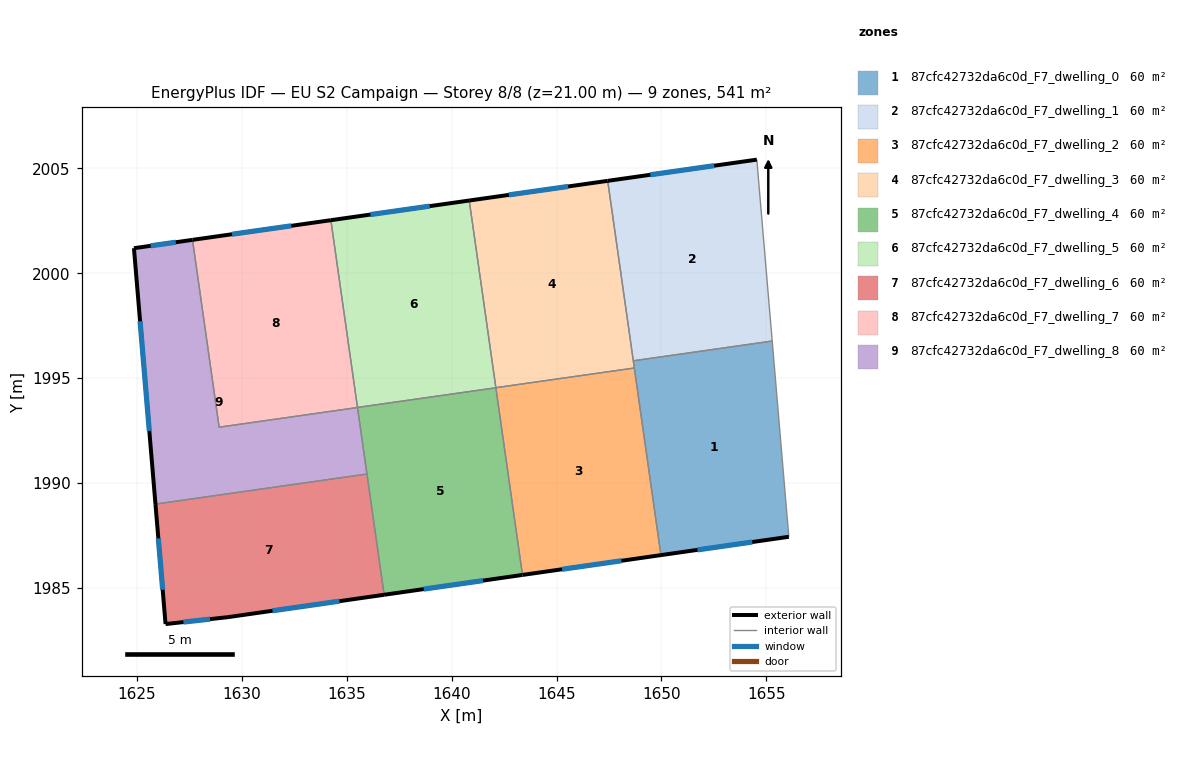
=== STOREY PLAN SPEC (per zone: floor XY polygon, exterior-wall plan segments, windows/doors) ===
zone 1: 87cfc42732da6c0d_F7_dwelling_0  (60.1 m²)
  floor: (1655.28, 1996.77) (1656.07, 1987.43) (1649.98, 1986.56) (1648.66, 1995.82)
  exterior wall: (1649.98, 1986.56) – (1656.07, 1987.43)  [6.2 m]
    window: (1651.72, 1986.81) – (1654.33, 1987.18)  [3.4 m²]
  interior walls: 4
zone 2: 87cfc42732da6c0d_F7_dwelling_1  (60.1 m²)
  floor: (1654.55, 2005.42) (1655.28, 1996.77) (1648.66, 1995.82) (1647.44, 2004.40)
  exterior wall: (1654.55, 2005.42) – (1647.44, 2004.40)  [7.2 m]
    window: (1652.52, 2005.13) – (1649.47, 2004.69)  [4.0 m²]
  interior walls: 3
zone 3: 87cfc42732da6c0d_F7_dwelling_2  (60.1 m²)
  floor: (1648.71, 1995.48) (1649.98, 1986.56) (1643.38, 1985.61) (1642.11, 1994.54)
  exterior wall: (1643.38, 1985.61) – (1649.98, 1986.56)  [6.7 m]
    window: (1645.26, 1985.88) – (1648.09, 1986.29)  [3.7 m²]
  interior walls: 3
zone 4: 87cfc42732da6c0d_F7_dwelling_3  (60.1 m²)
  floor: (1647.44, 2004.40) (1648.71, 1995.48) (1642.11, 1994.54) (1640.84, 2003.47)
  exterior wall: (1647.44, 2004.40) – (1640.84, 2003.47)  [6.7 m]
    window: (1645.55, 2004.14) – (1642.72, 2003.73)  [3.7 m²]
  interior walls: 4
zone 5: 87cfc42732da6c0d_F7_dwelling_4  (60.1 m²)
  floor: (1642.11, 1994.54) (1643.38, 1985.61) (1636.78, 1984.67) (1635.51, 1993.60)
  exterior wall: (1636.78, 1984.67) – (1643.38, 1985.61)  [6.7 m]
    window: (1638.66, 1984.94) – (1641.49, 1985.34)  [3.7 m²]
  interior walls: 4
zone 6: 87cfc42732da6c0d_F7_dwelling_5  (60.1 m²)
  floor: (1640.84, 2003.47) (1642.11, 1994.54) (1635.51, 1993.60) (1634.24, 2002.53)
  exterior wall: (1640.84, 2003.47) – (1634.24, 2002.53)  [6.7 m]
    window: (1638.95, 2003.20) – (1636.12, 2002.80)  [3.7 m²]
  interior walls: 3
zone 7: 87cfc42732da6c0d_F7_dwelling_6  (60.1 m²)
  floor: (1635.96, 1990.42) (1636.78, 1984.67) (1629.33, 1983.60) (1626.36, 1983.27) (1625.88, 1988.99)
  exterior wall: (1629.33, 1983.60) – (1636.78, 1984.67)  [7.5 m]
    window: (1631.46, 1983.91) – (1634.65, 1984.36)  [4.1 m²]
  exterior wall: (1626.36, 1983.27) – (1629.33, 1983.60)  [3.0 m]
    window: (1627.21, 1983.37) – (1628.48, 1983.51)  [1.6 m²]
  exterior wall: (1625.88, 1988.99) – (1626.36, 1983.27)  [5.7 m]
    window: (1626.01, 1987.36) – (1626.22, 1984.91)  [3.2 m²]
  interior walls: 2
zone 8: 87cfc42732da6c0d_F7_dwelling_7  (60.1 m²)
  floor: (1634.24, 2002.53) (1635.51, 1993.60) (1628.91, 1992.66) (1627.64, 2001.59)
  exterior wall: (1634.24, 2002.53) – (1627.64, 2001.59)  [6.7 m]
    window: (1632.35, 2002.26) – (1629.53, 2001.86)  [3.7 m²]
  interior walls: 3
zone 9: 87cfc42732da6c0d_F7_dwelling_8  (60.1 m²)
  floor: (1635.51, 1993.60) (1635.96, 1990.42) (1625.88, 1988.99) (1624.85, 2001.19) (1627.64, 2001.59) (1628.91, 1992.66)
  exterior wall: (1624.85, 2001.19) – (1625.88, 1988.99)  [12.2 m]
    window: (1625.14, 1997.71) – (1625.58, 1992.48)  [6.7 m²]
  exterior wall: (1627.64, 2001.59) – (1624.85, 2001.19)  [2.8 m]
    window: (1626.84, 2001.48) – (1625.65, 2001.31)  [1.6 m²]
  interior walls: 4

=== DERIVED (storey summary) ===
Building: EU S2 Campaign
Storey: 8 of 8  (floor level z = 21.00 m)
Storey gross floor area: 541.0 m²
Zones on this storey: 9
  - 87cfc42732da6c0d_F7_dwelling_0: floor 60.1 m²; exterior wall 6.2 m (18.5 m²); 1 window(s) 3.4 m²; WWR 18.4%
  - 87cfc42732da6c0d_F7_dwelling_1: floor 60.1 m²; exterior wall 7.2 m (21.5 m²); 1 window(s) 4.0 m²; WWR 18.4%
  - 87cfc42732da6c0d_F7_dwelling_2: floor 60.1 m²; exterior wall 6.7 m (20.0 m²); 1 window(s) 3.7 m²; WWR 18.4%
  - 87cfc42732da6c0d_F7_dwelling_3: floor 60.1 m²; exterior wall 6.7 m (20.0 m²); 1 window(s) 3.7 m²; WWR 18.4%
  - 87cfc42732da6c0d_F7_dwelling_4: floor 60.1 m²; exterior wall 6.7 m (20.0 m²); 1 window(s) 3.7 m²; WWR 18.4%
  - 87cfc42732da6c0d_F7_dwelling_5: floor 60.1 m²; exterior wall 6.7 m (20.0 m²); 1 window(s) 3.7 m²; WWR 18.4%
  - 87cfc42732da6c0d_F7_dwelling_6: floor 60.1 m²; exterior wall 16.3 m (48.8 m²); 3 window(s) 9.0 m²; WWR 18.4%
  - 87cfc42732da6c0d_F7_dwelling_7: floor 60.1 m²; exterior wall 6.7 m (20.0 m²); 1 window(s) 3.7 m²; WWR 18.4%
  - 87cfc42732da6c0d_F7_dwelling_8: floor 60.1 m²; exterior wall 15.1 m (45.2 m²); 2 window(s) 8.3 m²; WWR 18.4%
Zone adjacency (shared interzone walls):
  - 87cfc42732da6c0d_F7_dwelling_0 ↔ 87cfc42732da6c0d_F7_dwelling_1
  - 87cfc42732da6c0d_F7_dwelling_0 ↔ 87cfc42732da6c0d_F7_dwelling_2
  - 87cfc42732da6c0d_F7_dwelling_0 ↔ 87cfc42732da6c0d_F7_dwelling_3
  - 87cfc42732da6c0d_F7_dwelling_1 ↔ 87cfc42732da6c0d_F7_dwelling_3
  - 87cfc42732da6c0d_F7_dwelling_2 ↔ 87cfc42732da6c0d_F7_dwelling_3
  - 87cfc42732da6c0d_F7_dwelling_2 ↔ 87cfc42732da6c0d_F7_dwelling_4
  - 87cfc42732da6c0d_F7_dwelling_3 ↔ 87cfc42732da6c0d_F7_dwelling_5
  - 87cfc42732da6c0d_F7_dwelling_4 ↔ 87cfc42732da6c0d_F7_dwelling_5
  - 87cfc42732da6c0d_F7_dwelling_4 ↔ 87cfc42732da6c0d_F7_dwelling_6
  - 87cfc42732da6c0d_F7_dwelling_4 ↔ 87cfc42732da6c0d_F7_dwelling_8
  - 87cfc42732da6c0d_F7_dwelling_5 ↔ 87cfc42732da6c0d_F7_dwelling_7
  - 87cfc42732da6c0d_F7_dwelling_6 ↔ 87cfc42732da6c0d_F7_dwelling_8
  - 87cfc42732da6c0d_F7_dwelling_7 ↔ 87cfc42732da6c0d_F7_dwelling_8